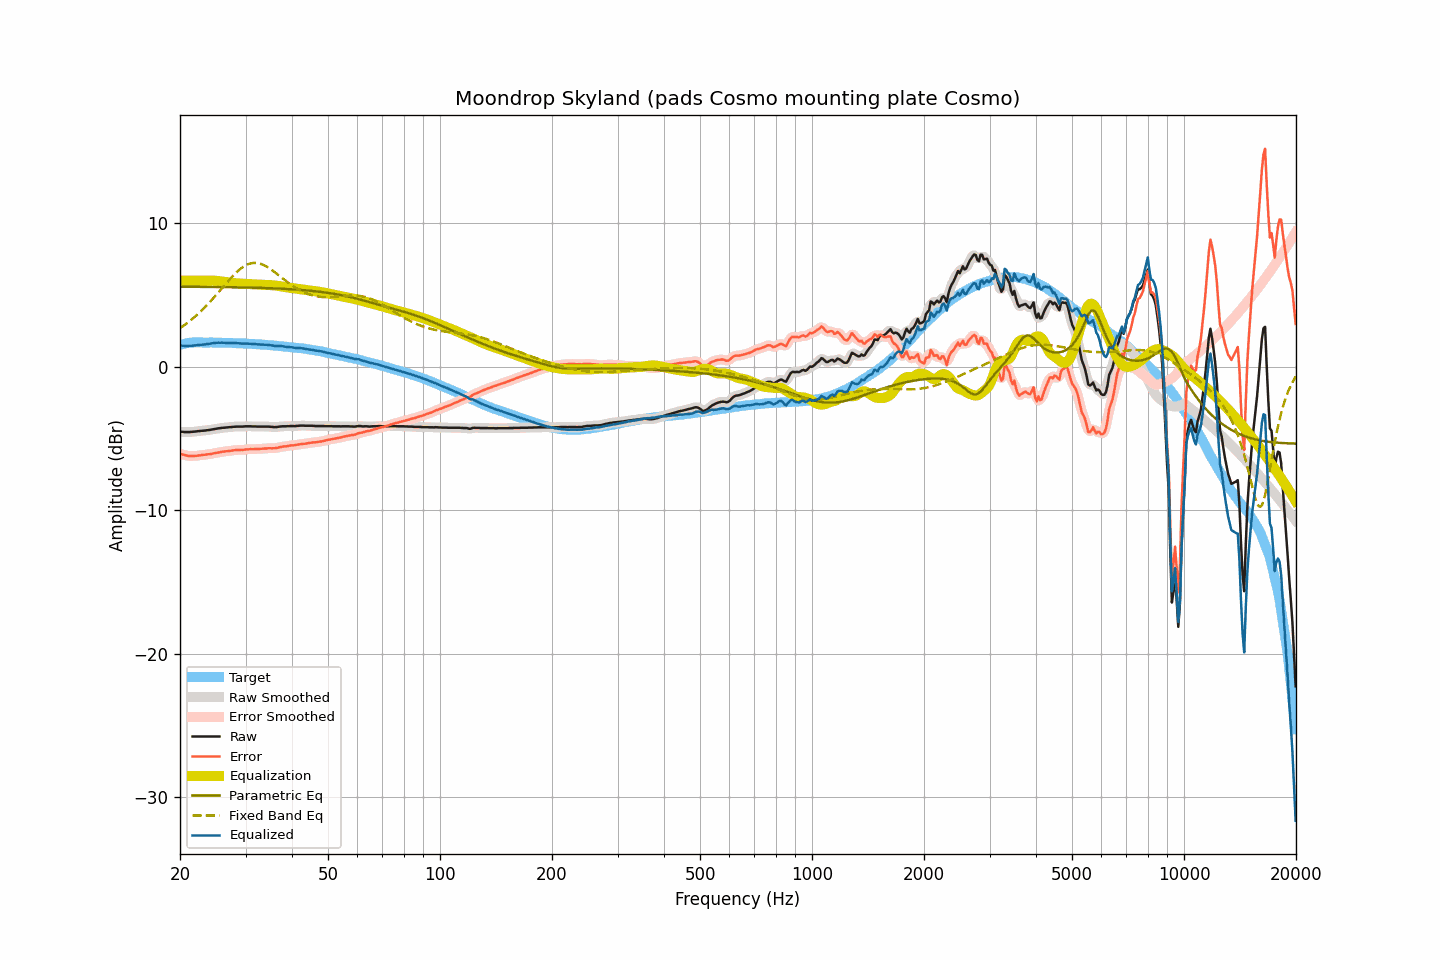

The file beside this chart, header and first rows:
frequency, raw, smoothed, error, error_smoothed, equalization, parametric_eq, fixed_band_eq, equalized_raw, equalized_smoothed, target
20.00, -4.53, -4.53, -6.05, -6.05, 6.00, 5.58, 2.68, 1.47, 1.47, 1.52
20.20, -4.53, -4.54, -6.08, -6.09, 6.00, 5.58, 2.76, 1.47, 1.46, 1.55
20.40, -4.54, -4.54, -6.12, -6.12, 6.00, 5.57, 2.84, 1.46, 1.46, 1.58
20.61, -4.55, -4.55, -6.15, -6.15, 6.00, 5.57, 2.92, 1.45, 1.45, 1.60
20.81, -4.55, -4.55, -6.18, -6.19, 6.00, 5.57, 3.00, 1.45, 1.45, 1.63
21.02, -4.55, -4.55, -6.21, -6.21, 6.00, 5.57, 3.09, 1.45, 1.45, 1.66
21.23, -4.55, -4.55, -6.22, -6.22, 6.00, 5.57, 3.18, 1.45, 1.45, 1.67
21.44, -4.54, -4.54, -6.22, -6.22, 6.00, 5.57, 3.27, 1.46, 1.46, 1.68
21.66, -4.53, -4.53, -6.22, -6.22, 6.00, 5.57, 3.36, 1.47, 1.47, 1.69
21.87, -4.52, -4.52, -6.21, -6.21, 6.00, 5.57, 3.46, 1.48, 1.48, 1.69
22.09, -4.51, -4.51, -6.21, -6.20, 6.00, 5.57, 3.56, 1.49, 1.49, 1.70
22.31, -4.49, -4.49, -6.19, -6.19, 6.00, 5.57, 3.66, 1.51, 1.51, 1.70
22.54, -4.48, -4.48, -6.18, -6.18, 6.00, 5.57, 3.76, 1.52, 1.52, 1.70
22.76, -4.47, -4.47, -6.17, -6.16, 6.00, 5.57, 3.87, 1.53, 1.53, 1.70
22.99, -4.46, -4.46, -6.15, -6.15, 6.00, 5.56, 3.98, 1.54, 1.54, 1.69
23.22, -4.45, -4.45, -6.14, -6.14, 6.00, 5.56, 4.09, 1.55, 1.55, 1.69
23.45, -4.44, -4.44, -6.13, -6.12, 6.00, 5.56, 4.20, 1.56, 1.56, 1.68
23.69, -4.42, -4.42, -6.10, -6.11, 6.00, 5.56, 4.32, 1.58, 1.58, 1.68
23.92, -4.41, -4.41, -6.09, -6.10, 6.00, 5.56, 4.44, 1.59, 1.60, 1.68
24.16, -4.39, -4.39, -6.08, -6.08, 6.00, 5.56, 4.56, 1.61, 1.61, 1.69
24.40, -4.37, -4.37, -6.06, -6.06, 6.00, 5.56, 4.68, 1.63, 1.63, 1.69
24.65, -4.35, -4.35, -6.03, -6.04, 6.00, 5.56, 4.81, 1.65, 1.65, 1.68
24.89, -4.33, -4.33, -6.01, -6.01, 5.99, 5.56, 4.94, 1.66, 1.66, 1.68
25.14, -4.31, -4.31, -5.99, -5.99, 5.98, 5.55, 5.07, 1.67, 1.67, 1.68
25.39, -4.29, -4.29, -5.97, -5.97, 5.97, 5.55, 5.19, 1.68, 1.67, 1.68
25.65, -4.28, -4.28, -5.96, -5.95, 5.95, 5.55, 5.32, 1.67, 1.68, 1.68
25.91, -4.26, -4.26, -5.93, -5.93, 5.94, 5.55, 5.46, 1.68, 1.68, 1.67
26.16, -4.25, -4.25, -5.91, -5.92, 5.92, 5.55, 5.59, 1.67, 1.67, 1.66
26.43, -4.24, -4.24, -5.90, -5.90, 5.91, 5.55, 5.72, 1.66, 1.67, 1.66
26.69, -4.23, -4.23, -5.89, -5.89, 5.89, 5.55, 5.85, 1.66, 1.66, 1.66
26.96, -4.22, -4.22, -5.88, -5.88, 5.87, 5.54, 5.97, 1.65, 1.66, 1.66
27.23, -4.20, -4.20, -5.86, -5.86, 5.86, 5.54, 6.10, 1.66, 1.65, 1.66
27.50, -4.19, -4.19, -5.85, -5.85, 5.85, 5.54, 6.22, 1.65, 1.65, 1.66
27.77, -4.18, -4.18, -5.83, -5.83, 5.83, 5.54, 6.34, 1.65, 1.65, 1.65
28.05, -4.17, -4.17, -5.82, -5.82, 5.82, 5.54, 6.46, 1.65, 1.65, 1.65
28.33, -4.17, -4.17, -5.80, -5.81, 5.81, 5.53, 6.56, 1.64, 1.64, 1.63
28.62, -4.17, -4.17, -5.80, -5.80, 5.80, 5.53, 6.67, 1.63, 1.63, 1.63
28.90, -4.17, -4.17, -5.80, -5.80, 5.80, 5.53, 6.76, 1.63, 1.62, 1.63
29.19, -4.17, -4.17, -5.79, -5.80, 5.79, 5.53, 6.85, 1.62, 1.62, 1.62
29.48, -4.17, -4.17, -5.80, -5.79, 5.78, 5.53, 6.93, 1.61, 1.61, 1.63
29.78, -4.16, -4.16, -5.78, -5.78, 5.77, 5.52, 7.01, 1.61, 1.61, 1.62
30.08, -4.15, -4.15, -5.76, -5.77, 5.77, 5.52, 7.07, 1.62, 1.61, 1.61
30.38, -4.15, -4.15, -5.75, -5.75, 5.76, 5.52, 7.13, 1.61, 1.61, 1.60
30.68, -4.15, -4.15, -5.75, -5.75, 5.75, 5.52, 7.17, 1.60, 1.60, 1.60
30.99, -4.15, -4.15, -5.74, -5.75, 5.75, 5.51, 7.20, 1.60, 1.59, 1.59
31.30, -4.16, -4.16, -5.75, -5.74, 5.74, 5.51, 7.22, 1.58, 1.59, 1.59
31.61, -4.16, -4.16, -5.74, -5.74, 5.74, 5.51, 7.23, 1.58, 1.58, 1.58
31.93, -4.16, -4.17, -5.73, -5.74, 5.73, 5.50, 7.23, 1.57, 1.57, 1.57
32.24, -4.17, -4.17, -5.73, -5.73, 5.73, 5.50, 7.22, 1.56, 1.56, 1.56
32.57, -4.17, -4.17, -5.73, -5.73, 5.73, 5.50, 7.20, 1.55, 1.55, 1.56
32.89, -4.17, -4.17, -5.72, -5.72, 5.72, 5.49, 7.17, 1.55, 1.55, 1.55
33.22, -4.17, -4.17, -5.71, -5.71, 5.71, 5.49, 7.13, 1.54, 1.54, 1.54
33.55, -4.17, -4.17, -5.71, -5.71, 5.70, 5.49, 7.08, 1.53, 1.53, 1.54
33.89, -4.17, -4.17, -5.70, -5.70, 5.70, 5.48, 7.03, 1.53, 1.53, 1.52
34.23, -4.17, -4.17, -5.69, -5.69, 5.70, 5.48, 6.97, 1.52, 1.52, 1.52
34.57, -4.17, -4.17, -5.68, -5.68, 5.69, 5.47, 6.90, 1.52, 1.52, 1.51
34.92, -4.18, -4.18, -5.68, -5.68, 5.69, 5.47, 6.83, 1.51, 1.51, 1.50
35.27, -4.19, -4.19, -5.68, -5.68, 5.68, 5.47, 6.75, 1.49, 1.49, 1.49
35.62, -4.20, -4.20, -5.68, -5.68, 5.67, 5.46, 6.67, 1.47, 1.47, 1.48
35.97, -4.21, -4.21, -5.68, -5.68, 5.66, 5.46, 6.58, 1.45, 1.45, 1.46
... 635 more rows
